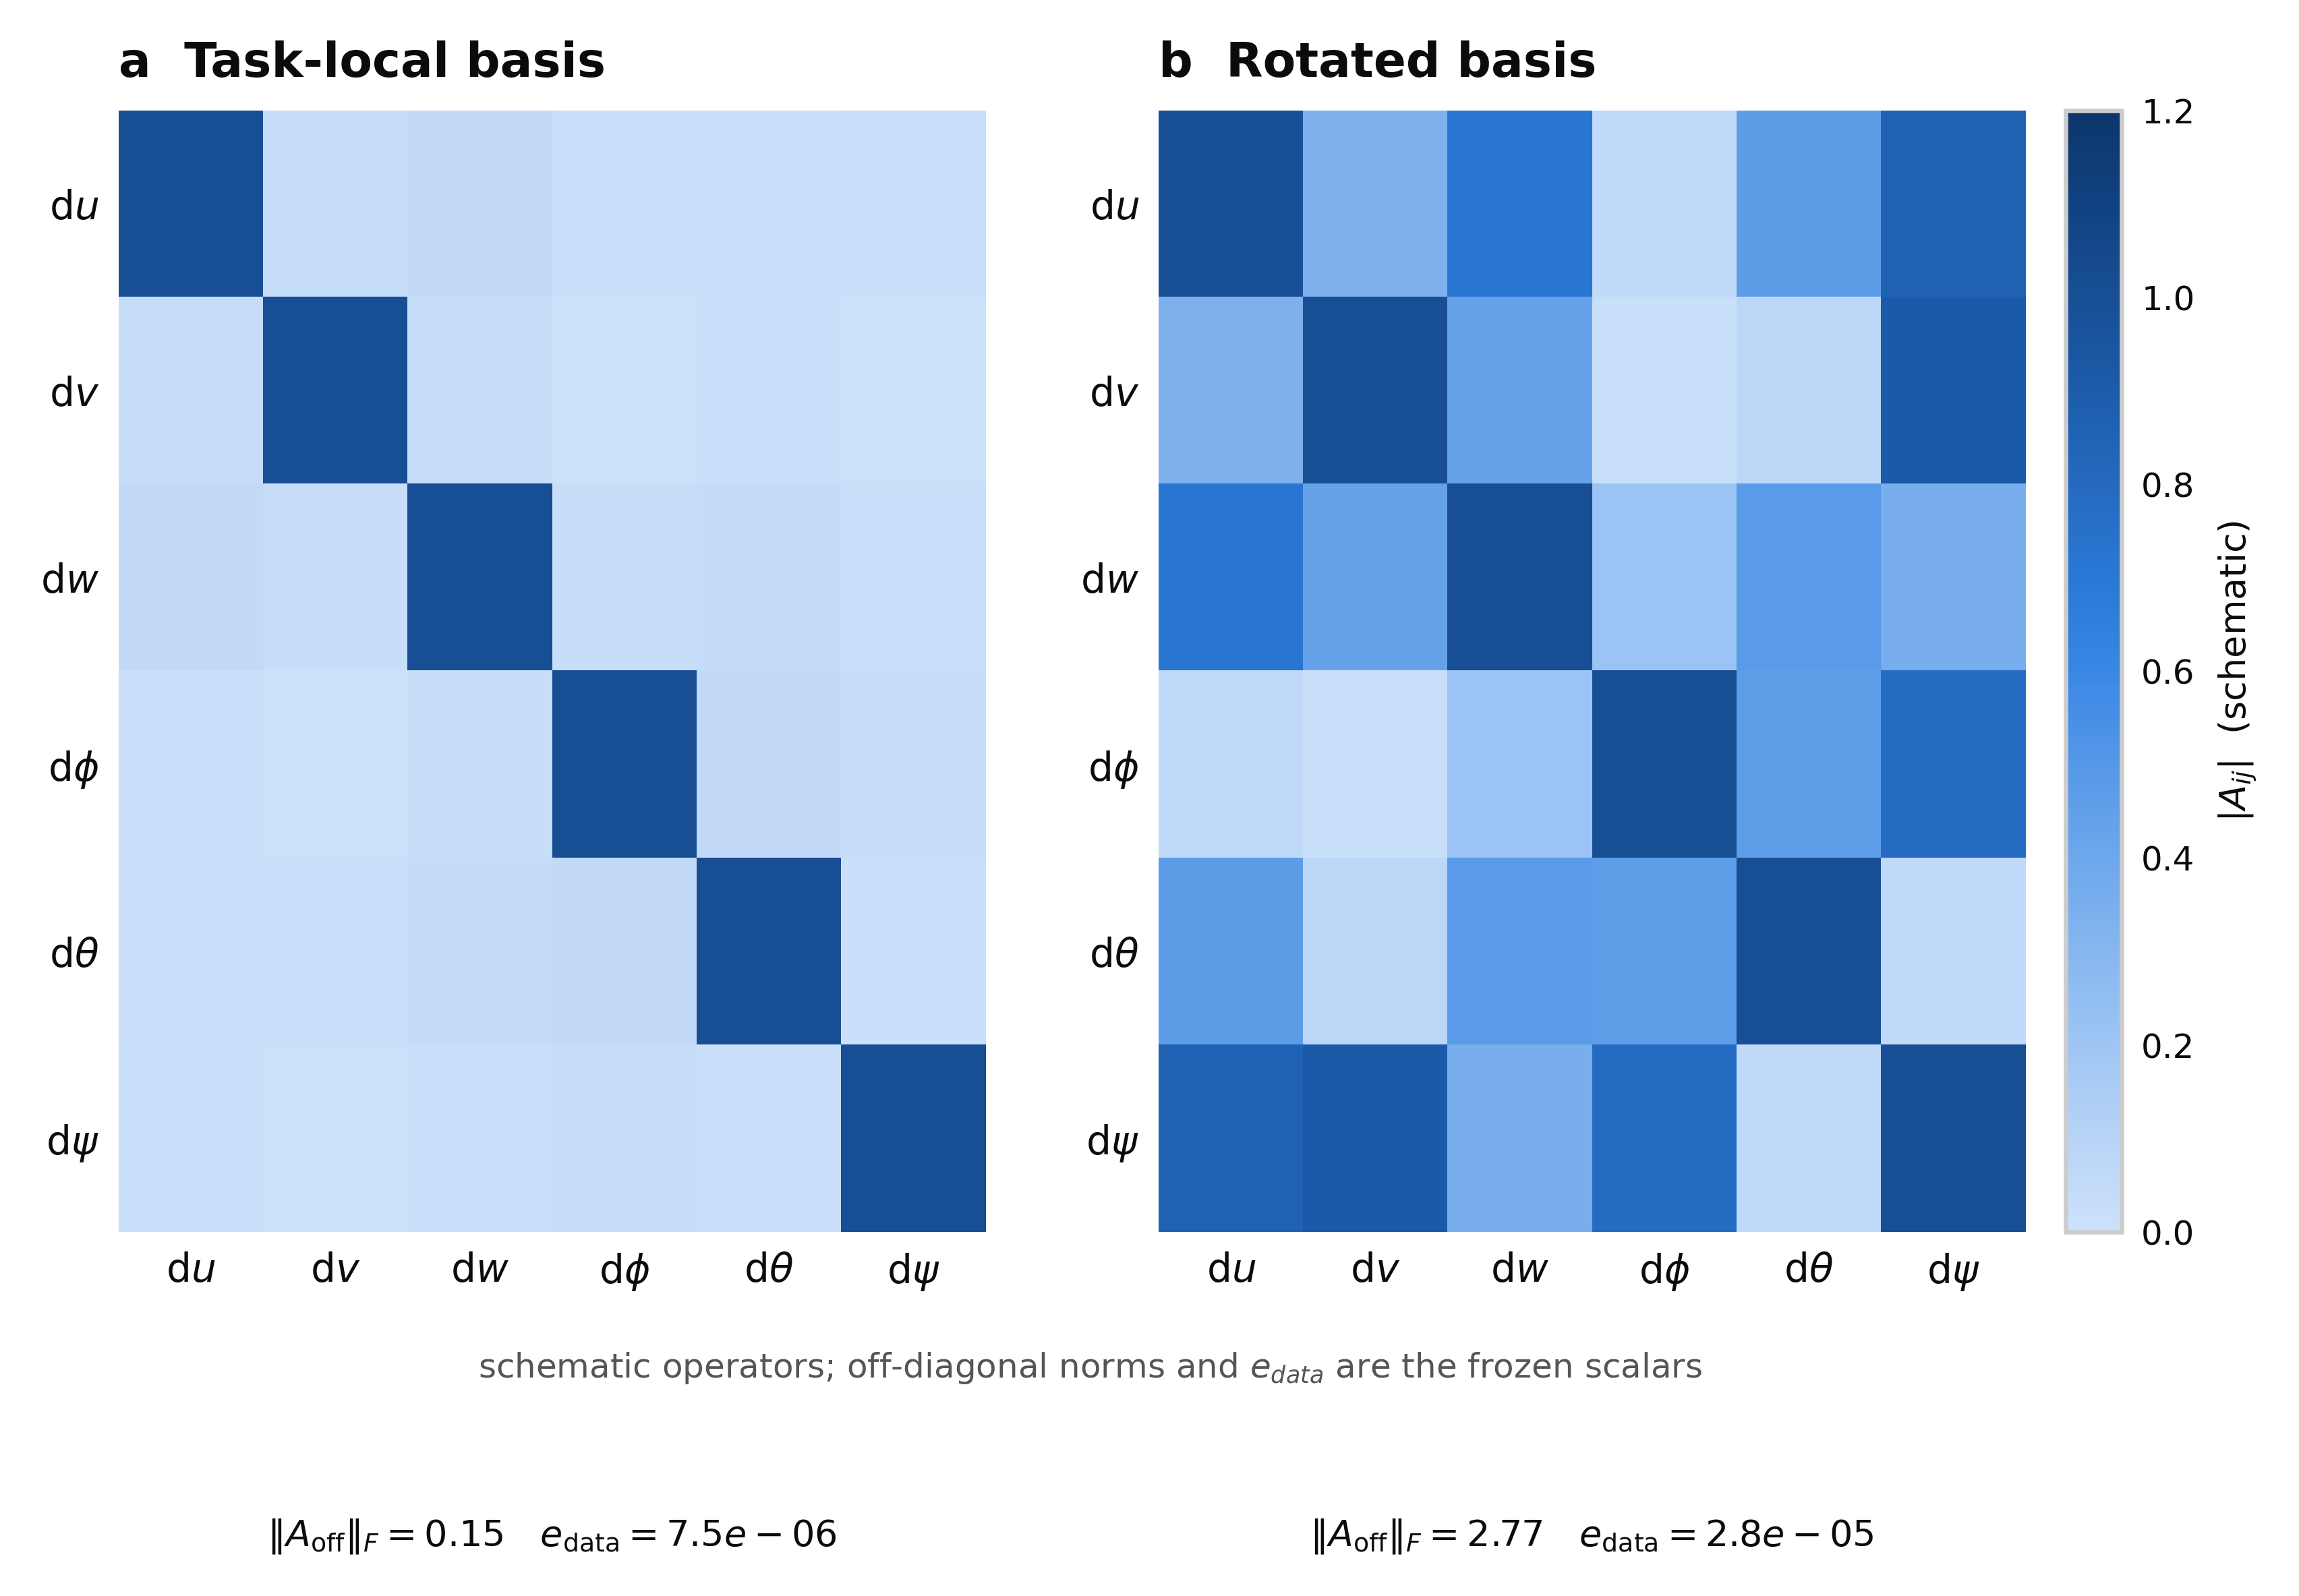

Recreate this plot in Python.
"""Figure 4 -- basis ablation (one-column wide).

The generator basis is principled (task-local frame), not arbitrary: conjugating
the contexts by a fixed rotation turns a cleanly diagonal response operator into
a dense one, at equal in-sample error for the full operator but a large hit for
the diagonal Pdiag model.

Two 6x6 operator heatmaps:
  (a) task-local basis  -- diagonal (off-diagonal Frobenius norm 0.15)
  (b) rotated basis     -- dense   (off-diagonal Frobenius norm 2.77)

The 6x6 matrices themselves are NOT frozen to disk (only the scalar off-diagonal
norms and e_data are), so the heatmaps are SCHEMATIC: they carry the real frozen
scalars (0.15 -> 2.77, and e_data 7.5e-6 -> 2.8e-5) as annotations and are
labelled accordingly.
"""

from __future__ import annotations

from pathlib import Path

import numpy as np
import matplotlib.pyplot as plt

from common import GEN_LABELS, GENS, SEQ_BLUE, apply_style, save_pub, style_axes

HERE = Path(__file__).resolve().parent

# real frozen scalars (se3_transfer_basis_ablation/basis_ablation_summary.json +
# EXPERIMENTS_RECORD.md line 665-666, 928)
OFFDIAG_LOCAL = 0.15
OFFDIAG_ROTATED = 2.77
EDATA_LOCAL = 7.5e-6
EDATA_ROTATED = 2.8e-5


def build_operators(seed: int = 0):
    """Deterministic schematic 6x6 operators with the frozen off-diag norms."""
    rng = np.random.default_rng(seed)

    def _off_diag_norm(m):
        m = np.array(m, dtype=float)
        return float(np.linalg.norm(m - np.diag(np.diag(m))))

    # local: diagonal ~1 with a tiny symmetric off-diagonal (norm 0.15)
    off = rng.standard_normal((6, 6))
    off = (off + off.T) / 2
    np.fill_diagonal(off, 0.0)
    off = off / np.linalg.norm(off) * OFFDIAG_LOCAL
    A_local = np.eye(6) + off

    # rotated: dense, diagonal ~1 with off-diagonal norm 2.77 (rotation mixes axes)
    off2 = rng.standard_normal((6, 6))
    off2 = (off2 + off2.T) / 2
    np.fill_diagonal(off2, 0.0)
    off2 = off2 / np.linalg.norm(off2) * OFFDIAG_ROTATED
    A_rot = np.eye(6) + off2

    assert abs(_off_diag_norm(A_local) - OFFDIAG_LOCAL) < 1e-9
    assert abs(_off_diag_norm(A_rot) - OFFDIAG_ROTATED) < 1e-9
    return A_local, A_rot


def panel_operator(ax, mat, title, offdiag, edata):
    ax.imshow(np.abs(mat), aspect="auto", cmap=SEQ_BLUE, vmin=0, vmax=1.2)
    ax.set_xticks(range(6))
    ax.set_xticklabels([GEN_LABELS[g] for g in GENS], fontsize=7)
    ax.set_yticks(range(6))
    ax.set_yticklabels([GEN_LABELS[g] for g in GENS], fontsize=7)
    ax.tick_params(length=0)
    for spine in ax.spines.values():
        spine.set_visible(False)
    ax.set_title(title, loc="left", fontsize=8.5, fontweight="bold")
    ax.text(0.5, -0.28, f"$\\|A_\\mathrm{{off}}\\|_F={offdiag:.2f}$   "
                       f"$e_\\mathrm{{data}}={edata:.1e}$",
            transform=ax.transAxes, ha="center", fontsize=6.5)


def main():
    apply_style()
    A_local, A_rot = build_operators()

    fig, axes = plt.subplots(1, 2, figsize=(6.4, 3.6))
    panel_operator(axes[0], A_local, "a  Task-local basis",
                   OFFDIAG_LOCAL, EDATA_LOCAL)
    panel_operator(axes[1], A_rot, "b  Rotated basis",
                   OFFDIAG_ROTATED, EDATA_ROTATED)

    cbar = fig.colorbar(axes[1].images[0], ax=axes, fraction=0.03, pad=0.02)
    cbar.ax.tick_params(labelsize=6, length=0)
    cbar.set_label(r"$|A_{ij}|$  (schematic)", fontsize=6.5)

    fig.text(0.5, 0.01,
             "schematic operators; off-diagonal norms and $e_{data}$ are the "
             "frozen scalars",
             ha="center", fontsize=6, color="#555555")

    save_pub(fig, HERE / "fig4_basis_ablation")


if __name__ == "__main__":
    main()
